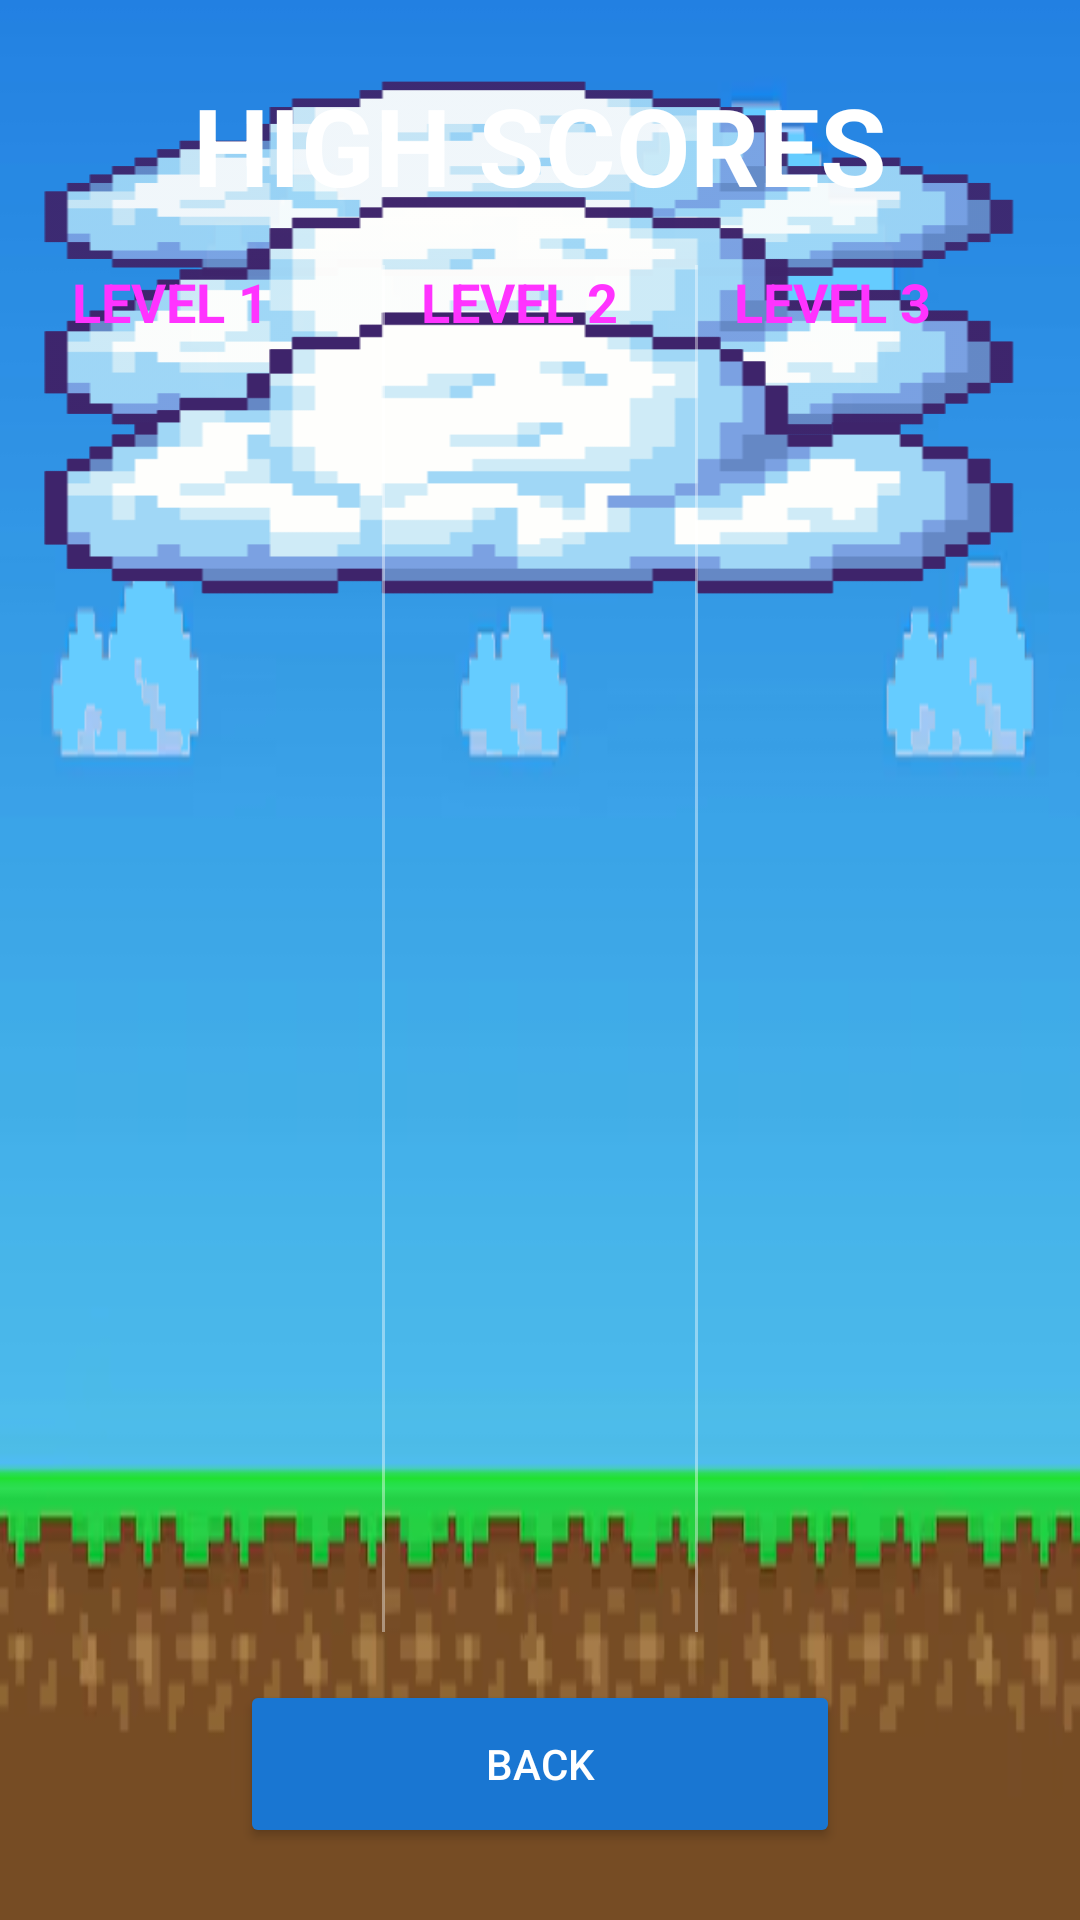

Write the Android layout XML for this screen, with the resource values it uses.
<!-- AndroidManifest.xml: application theme Theme.Game2DFighting -->
<!-- res/layout/activity_high_score.xml -->
<?xml version="1.0" encoding="utf-8"?>
<FrameLayout xmlns:android="http://schemas.android.com/apk/res/android"
    android:id="@+id/highscore_root"
    android:layout_width="match_parent"
    android:layout_height="match_parent"
    android:background="@drawable/bg_home">

    
    <ImageView
        android:id="@+id/clouds_far_1"
        android:layout_width="match_parent"
        android:layout_height="90dp"
        android:layout_gravity="top"
        android:layout_marginTop="16dp"
        android:alpha="0.75"
        android:scaleType="fitXY"
        android:src="@drawable/bg_home_clouds" />

    <ImageView
        android:id="@+id/clouds_far_2"
        android:layout_width="match_parent"
        android:layout_height="90dp"
        android:layout_gravity="top"
        android:layout_marginTop="16dp"
        android:alpha="0.75"
        android:scaleType="fitXY"
        android:src="@drawable/bg_home_clouds" />

    
    <ImageView
        android:id="@+id/clouds_mid_1"
        android:layout_width="match_parent"
        android:layout_height="110dp"
        android:layout_gravity="top"
        android:layout_marginTop="52dp"
        android:alpha="0.88"
        android:scaleType="fitXY"
        android:src="@drawable/bg_home_clouds" />

    <ImageView
        android:id="@+id/clouds_mid_2"
        android:layout_width="match_parent"
        android:layout_height="110dp"
        android:layout_gravity="top"
        android:layout_marginTop="52dp"
        android:alpha="0.88"
        android:scaleType="fitXY"
        android:src="@drawable/bg_home_clouds" />

    
    <ImageView
        android:id="@+id/clouds_near_1"
        android:layout_width="match_parent"
        android:layout_height="130dp"
        android:layout_gravity="top"
        android:layout_marginTop="88dp"
        android:alpha="1.0"
        android:scaleType="fitXY"
        android:src="@drawable/bg_home_clouds" />

    <ImageView
        android:id="@+id/clouds_near_2"
        android:layout_width="match_parent"
        android:layout_height="130dp"
        android:layout_gravity="top"
        android:layout_marginTop="88dp"
        android:alpha="1.0"
        android:scaleType="fitXY"
        android:src="@drawable/bg_home_clouds" />

    
    <LinearLayout
        android:orientation="vertical"
        android:gravity="center_horizontal"
        android:padding="24dp"
        android:layout_width="match_parent"
        android:layout_height="match_parent">

        <TextView
            android:id="@+id/tvTitle"
            android:text="HIGH SCORES"
            android:textStyle="bold"
            android:textSize="36sp"
            android:textColor="@android:color/white"
            android:layout_marginBottom="16dp"
            android:layout_width="wrap_content"
            android:layout_height="wrap_content"/>

        
        <LinearLayout
            android:id="@+id/containerColumns"
            android:orientation="horizontal"
            android:layout_width="match_parent"
            android:layout_height="0dp"
            android:layout_weight="1">

            
            <LinearLayout
                android:orientation="vertical"
                android:layout_width="0dp"
                android:layout_height="match_parent"
                android:layout_weight="1"
                android:paddingEnd="12dp">

                <TextView
                    android:id="@+id/labelLevel1"
                    android:text="LEVEL 1"
                    android:textStyle="bold"
                    android:textSize="18sp"
                    android:textColor="#FF33FF"
                    android:layout_marginBottom="8dp"
                    android:layout_width="match_parent"
                    android:layout_height="wrap_content"/>

                <androidx.recyclerview.widget.RecyclerView
                    android:id="@+id/rvScoresL1"
                    android:layout_width="match_parent"
                    android:layout_height="0dp"
                    android:layout_weight="1"/>
            </LinearLayout>

            
            <View
                android:layout_width="1dp"
                android:layout_height="match_parent"
                android:background="#66FFFFFF"/>

            
            <LinearLayout
                android:orientation="vertical"
                android:layout_width="0dp"
                android:layout_height="match_parent"
                android:layout_weight="1"
                android:paddingStart="12dp"
                android:paddingEnd="12dp">

                <TextView
                    android:id="@+id/labelLevel2"
                    android:text="LEVEL 2"
                    android:textStyle="bold"
                    android:textSize="18sp"
                    android:textColor="#FF33FF"
                    android:layout_marginBottom="8dp"
                    android:layout_width="match_parent"
                    android:layout_height="wrap_content"/>

                <androidx.recyclerview.widget.RecyclerView
                    android:id="@+id/rvScoresL2"
                    android:layout_width="match_parent"
                    android:layout_height="0dp"
                    android:layout_weight="1"/>
            </LinearLayout>

            
            <View
                android:layout_width="1dp"
                android:layout_height="match_parent"
                android:background="#66FFFFFF"/>

            
            <LinearLayout
                android:orientation="vertical"
                android:layout_width="0dp"
                android:layout_height="match_parent"
                android:layout_weight="1"
                android:paddingStart="12dp">

                <TextView
                    android:id="@+id/labelLevel3"
                    android:text="LEVEL 3"
                    android:textStyle="bold"
                    android:textSize="18sp"
                    android:textColor="#FF33FF"
                    android:layout_marginBottom="8dp"
                    android:layout_width="match_parent"
                    android:layout_height="wrap_content"/>

                <androidx.recyclerview.widget.RecyclerView
                    android:id="@+id/rvScoresL3"
                    android:layout_width="match_parent"
                    android:layout_height="0dp"
                    android:layout_weight="1"/>
            </LinearLayout>
        </LinearLayout>

        
        <Button
            android:id="@+id/btnBackHome"
            android:layout_width="200dp"
            android:layout_height="56dp"
            android:layout_marginTop="16dp"
            android:text="BACK"
            android:textColor="@android:color/white"
            android:backgroundTint="#1976D2"/>
    </LinearLayout>
</FrameLayout>
<!-- resources referenced by this layout -->
<resources>
  <!-- drawable bg_home: png bitmap (drawable, 43576 bytes) -->
  <!-- drawable bg_home_clouds: png bitmap (drawable, 1795 bytes) -->
  <style name="Theme.Game2DFighting" parent="Base.Theme.Game2DFighting" />
  <style name="Base.Theme.Game2DFighting" parent="Theme.Material3.DayNight.NoActionBar">
          
          
      </style>
</resources>
